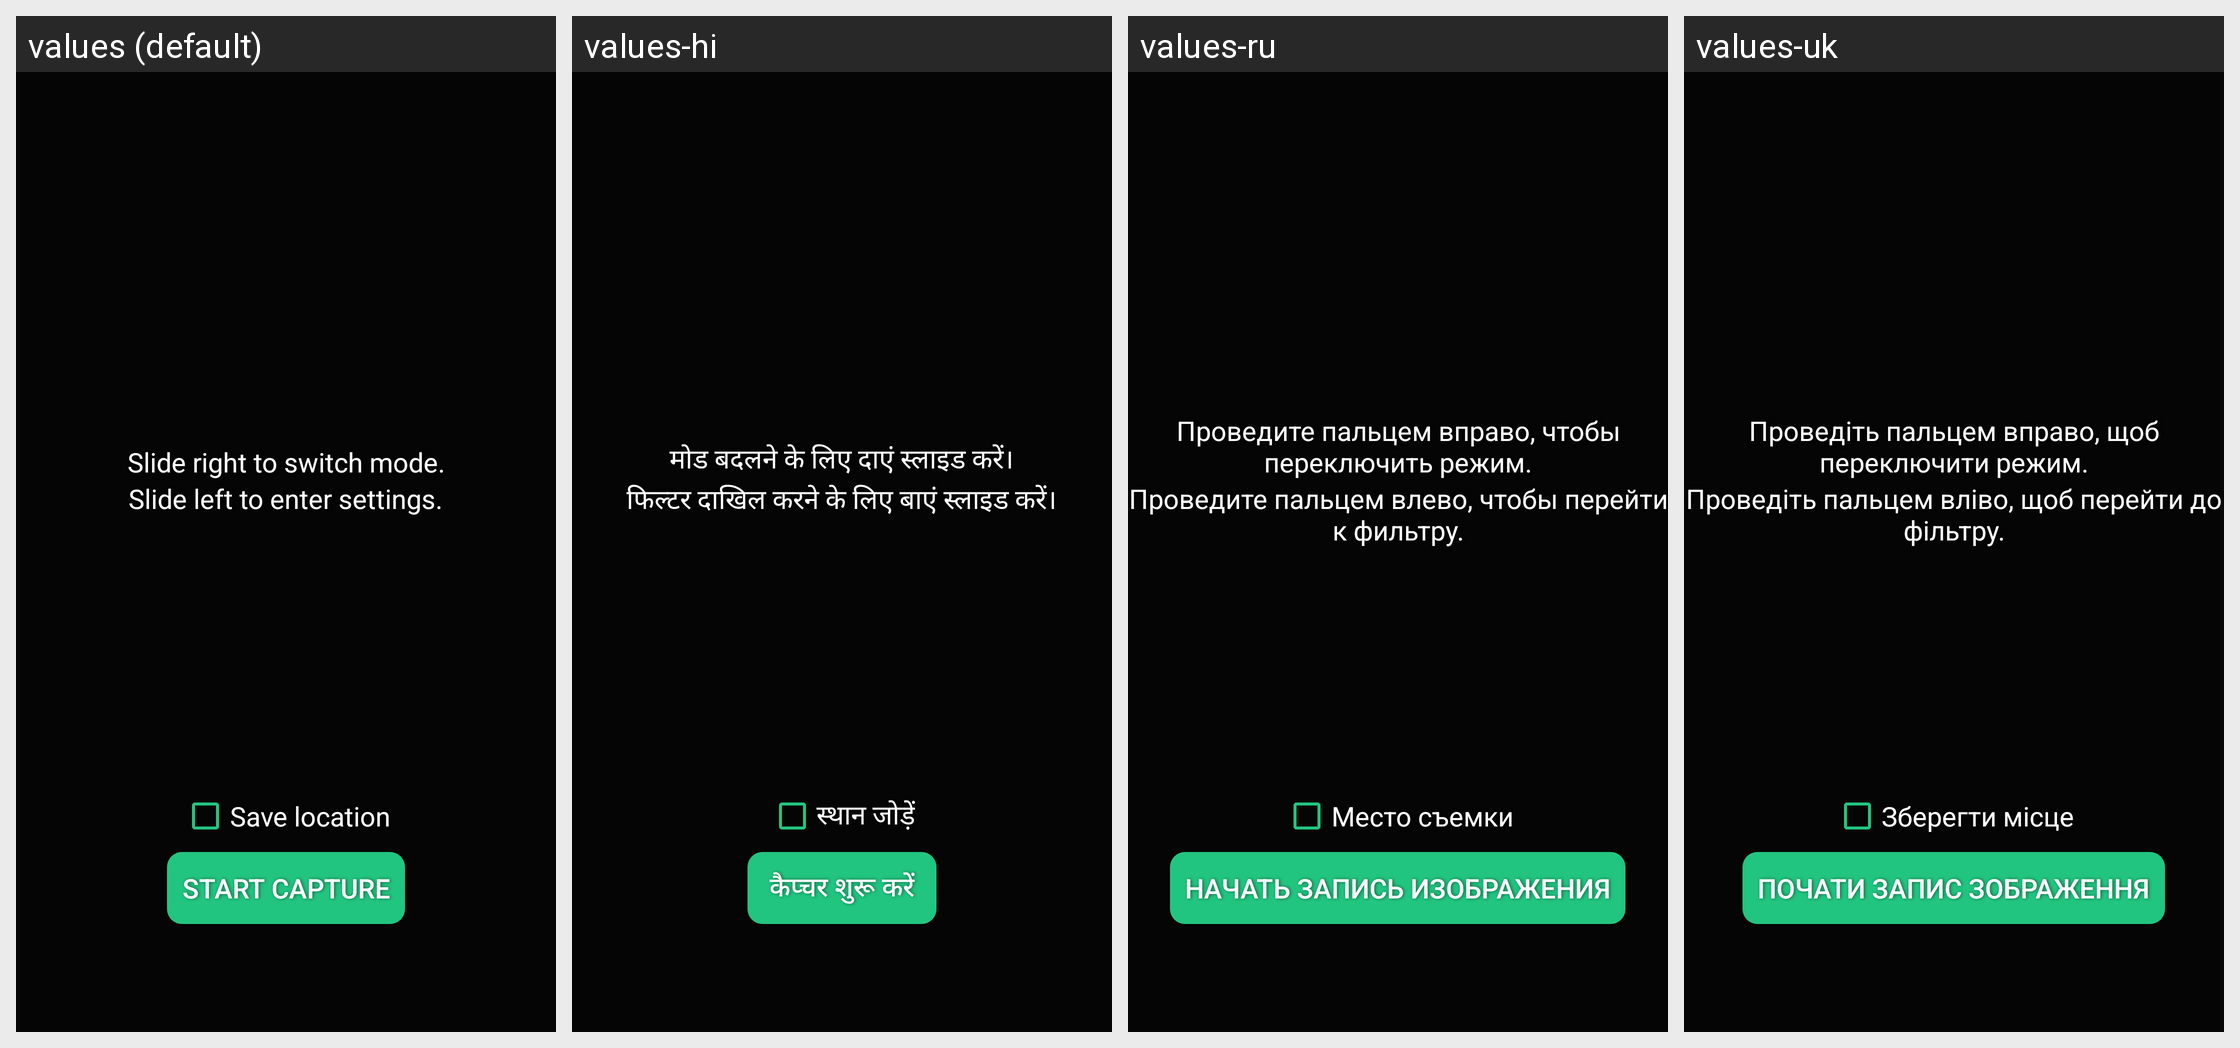

Strings drawn on this Android screen and how each of the app's shown locales translates them:
Android screen res/layout/dream_welcome.xml rendered under 4 locales, left to right: values (default), values-hi, values-ru, values-uk. Device: Nexus 5 (rendered at 1080×1920; each locale shown at half size, 540×960, under a caption strip naming it); theme Theme.Camera.
Other locales in the repository, not shown: values-am, values-ar, values-as, values-bg, values-bn, values-bn-rBD, values-bo, values-brx-rIN, values-bs, values-bs-rBA, values-ca, values-ce, values-ceb, values-cs, values-da, values-de, values-doi-rIN, values-el, values-es, values-es-rES, values-es-rUS, values-et-rEE, values-eu, values-eu-rES, values-fa, values-fi, values-fr, values-gl, values-gl-rES, values-gu, values-gu-rIN, values-ha, values-hr, values-hu, values-in, values-it, values-iw, values-ka-rGE, values-km, values-km-rKH, values-kn, values-kn-rIN, values-kok-rIN, values-ks-rIN, values-lo, values-lo-rLA, values-lt, values-lv, values-mai-rIN, values-mk-rMK, values-ml, values-ml-rIN, values-mni-rIN, values-mr, values-mr-rIN, values-ms, values-ms-rMY, values-my, values-my-rMM, values-my-rZG, values-nb, values-ne, values-ne-rNP, values-nl, values-om-rET, values-or, values-pa, values-pa-rIN, values-pl, values-pt-rBR, values-pt-rPT, values-ro, values-sa-rIN, values-sat-rIN, values-sd-rIN, values-si, values-si-rLK, values-sk, values-sl, values-so-rSO, values-sq, values-sq-rAL, values-sr, values-sv, values-sw, values-ta, values-ta-rIN, values-te, values-te-rIN, values-th, values-ti-rET, values-tl, values-tr, values-ug, values-ur, values-ur-rPK, values-vi, values-zh-rCN, values-zh-rHK, values-zh-rTW.
Strings drawn on this screen, with the default value and each locale's value (text and hints the layout hard-codes, and strings that could not be matched under every locale, appear in the picture but are not listed):

welcome_right
  values: Slide right to switch mode.
  values-hi: मोड बदलने के लिए दाएं स्लाइड करें।
  values-ru: Проведите пальцем вправо, чтобы переключить режим.
  values-uk: Проведіть пальцем вправо, щоб переключити режим.

welcome_left
  values: Slide left to enter settings.
  values-hi: फिल्टर दाखिल करने के लिए बाएं स्लाइड करें।
  values-ru: Проведите пальцем влево, чтобы перейти к фильтру.
  values-uk: Проведіть пальцем вліво, щоб перейти до фільтру.

pref_camera_save_location_title
  values: Save location
  values-hi: स्थान जोड़ें
  values-ru: Место съемки
  values-uk: Зберегти місце

welcome_confirm
  values: Start Capture
  values-hi: कैप्चर शुरू करें
  values-ru: Начать запись изображения
  values-uk: Почати запис зображення
